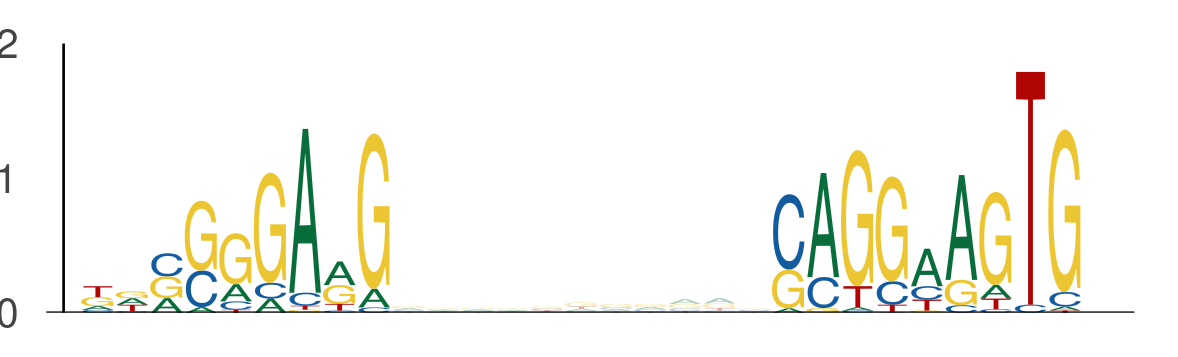

The data file committed next to this chart (first rows):
seq_index, start_position, end_position, is_reversed_complement
731, 60, 69, 0
731, 80, 89, 0
3287, 60, 69, 0
3287, 80, 89, 0
435, 103, 112, 0
435, 123, 132, 0
2712, 120, 129, 0
2712, 140, 149, 0
1835, 60, 69, 0
1835, 80, 89, 0
3042, 125, 134, 0
3042, 145, 154, 0
4104, 60, 69, 0
4104, 80, 89, 0
2074, 5, 14, 0
2074, 25, 34, 0
2475, 90, 99, 0
2475, 110, 119, 0
2682, 118, 127, 0
2682, 138, 147, 0
5374, 122, 131, 0
5374, 142, 151, 0
2718, 60, 69, 0
2718, 80, 89, 0
5972, 60, 69, 0
5972, 80, 89, 0
5571, 103, 112, 0
5571, 123, 132, 0
476, 60, 69, 0
476, 80, 89, 0
1619, 60, 69, 0
1619, 80, 89, 0
1323, 133, 142, 0
1323, 153, 162, 0
1700, 60, 69, 0
1700, 80, 89, 0
4546, 60, 69, 0
4546, 80, 89, 0
4467, 60, 69, 0
4467, 80, 89, 0
2466, 60, 69, 0
2466, 80, 89, 0
1230, 111, 120, 0
1230, 131, 140, 0
815, 25, 34, 0
815, 45, 54, 0
5237, 60, 69, 0
5237, 80, 89, 0
5648, 60, 69, 0
5648, 80, 89, 0
5527, 75, 84, 0
5527, 95, 104, 0
531, 95, 104, 0
531, 115, 124, 0
5596, 60, 69, 0
5596, 80, 89, 0
2452, 60, 69, 0
2452, 80, 89, 0
2149, 60, 69, 0
2149, 80, 89, 0
... 418 more rows
